The GitHub repository Coronavirus-Visualization-Team/CVT_COVID-CT-CNN contains a labelled image folder "split-data" with 2 categories: COVID, non-COVID. Examples follow, each with its label.

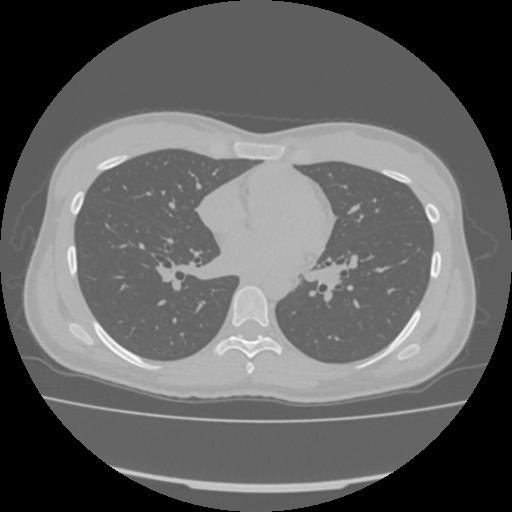
Label: COVID

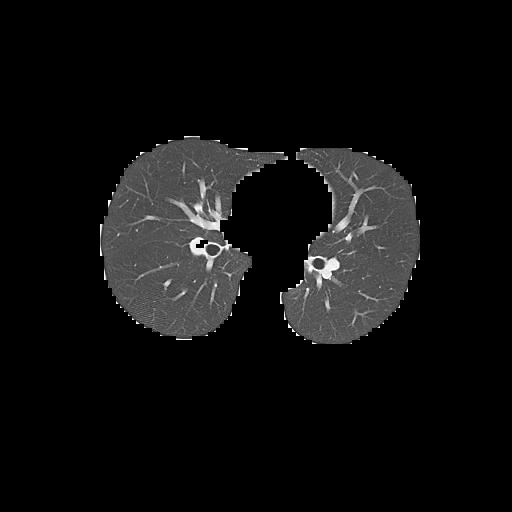
Label: non-COVID

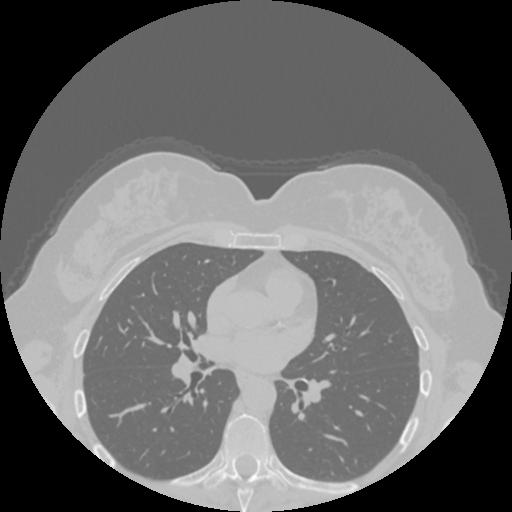
Label: non-COVID

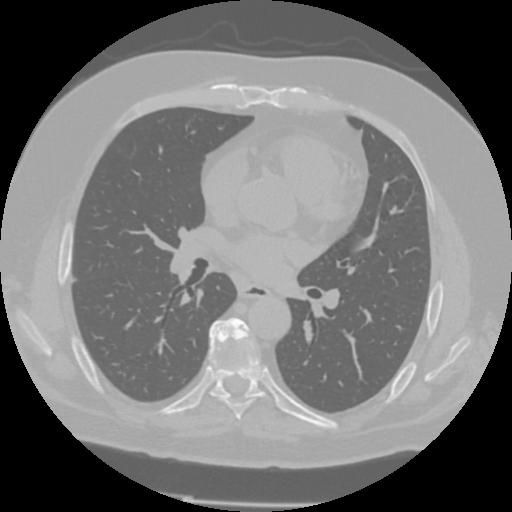
Label: COVID

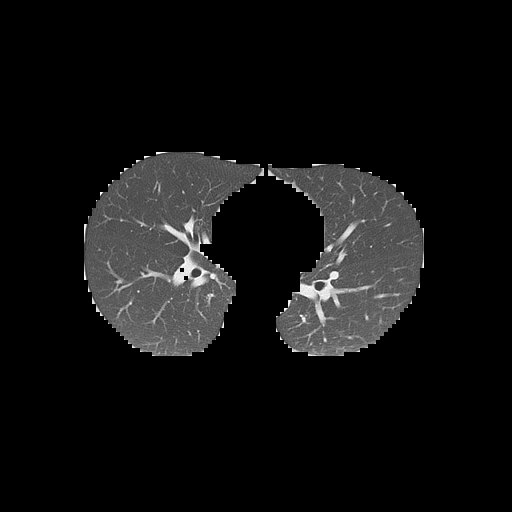
Label: non-COVID

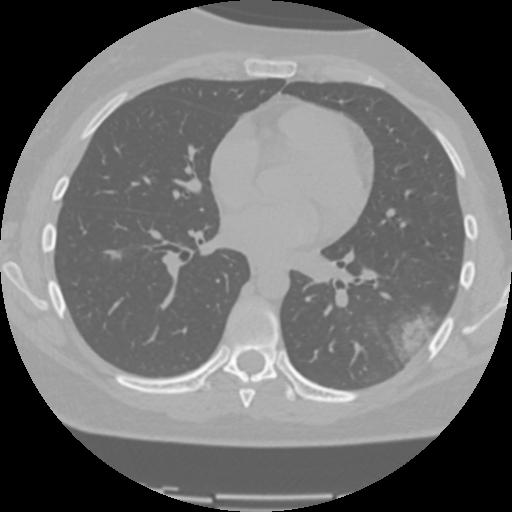
Label: COVID
